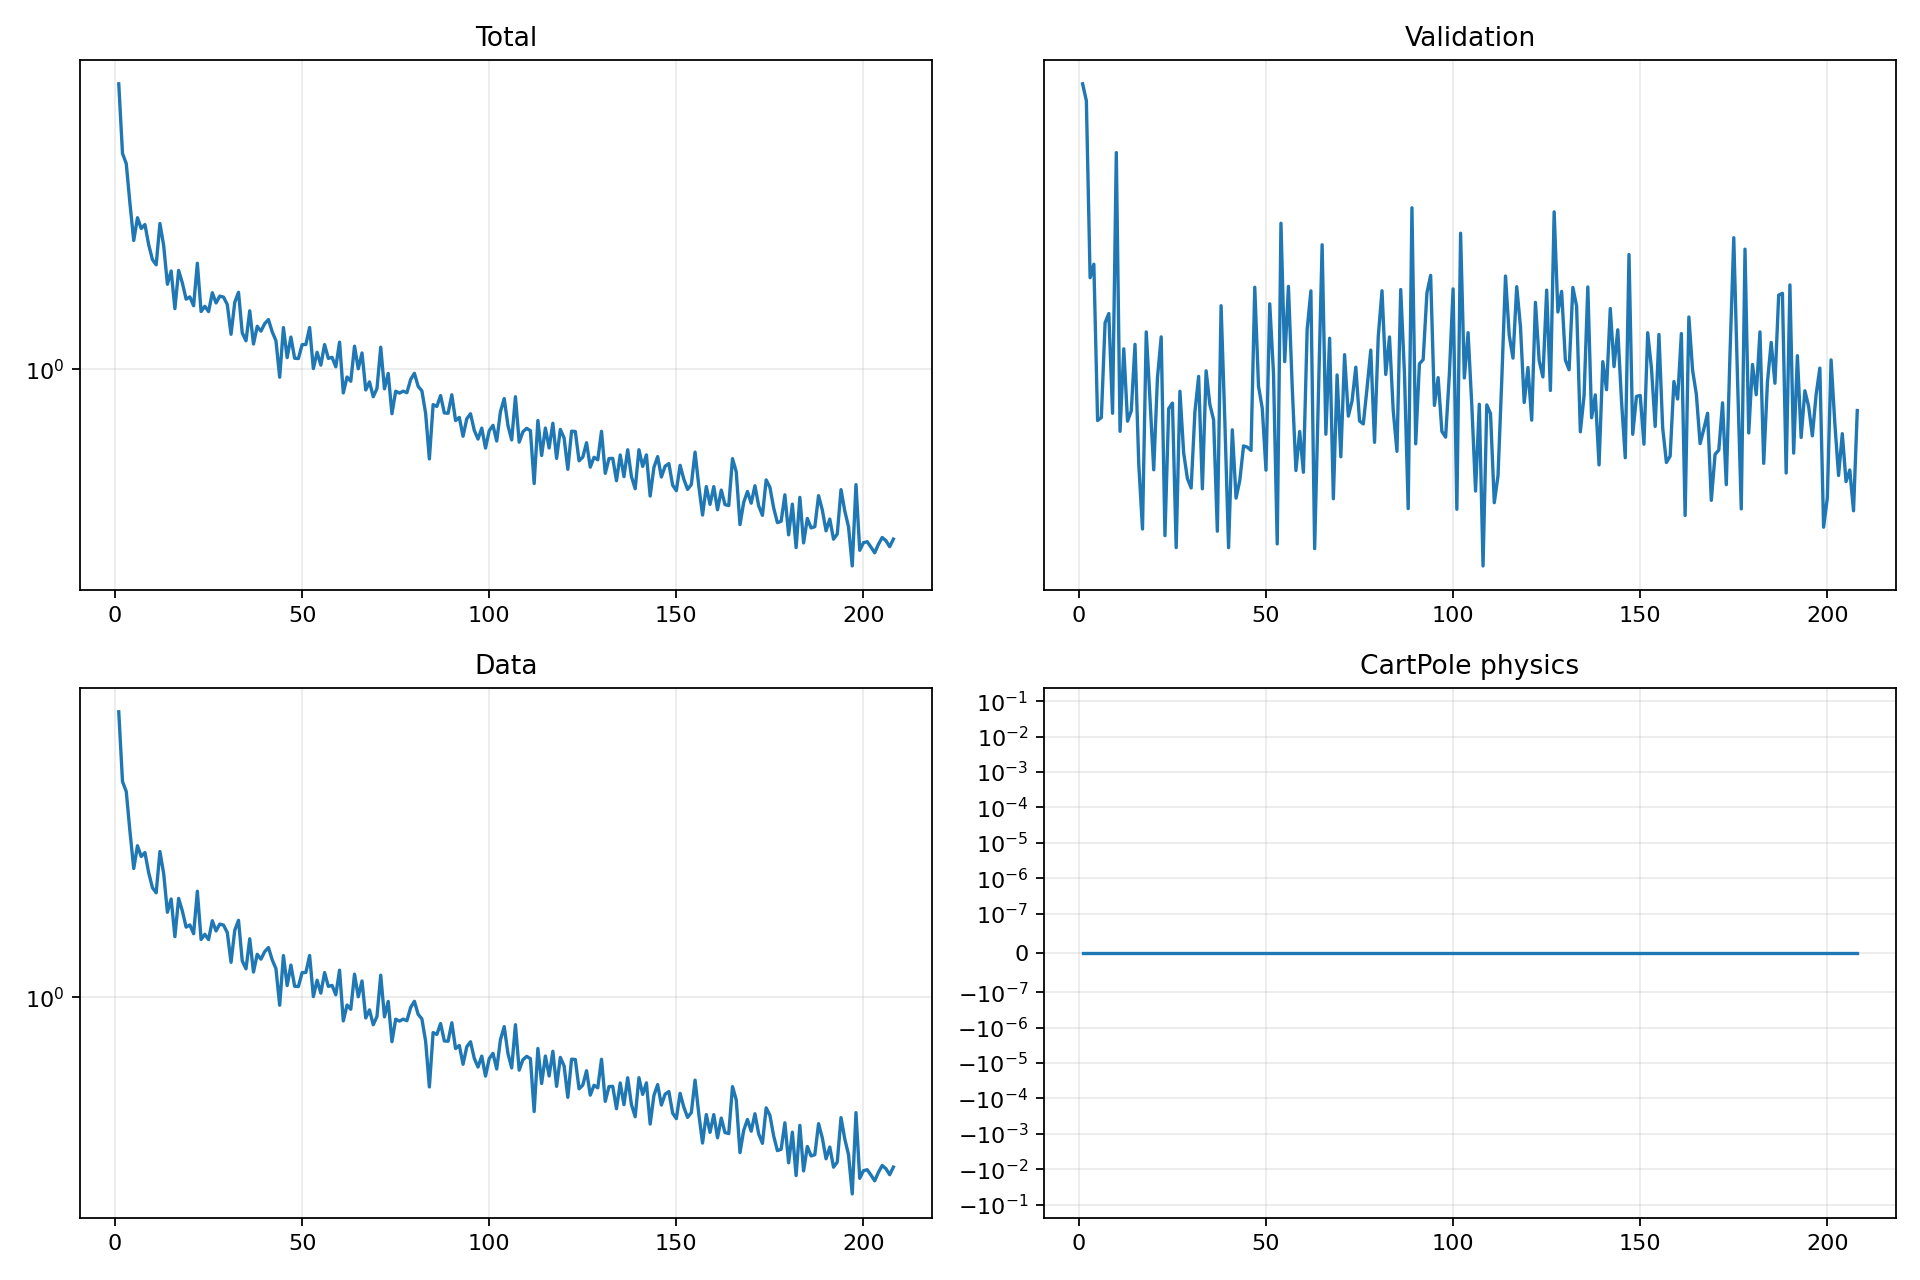

Source data for this figure (header and first rows):
epoch, validation_forecast_mse, train_total, train_data, train_cartpole_physics, train_rotation_physics
1, 2.869, 5.164, 5.164, 0.0, 0.0
2, 2.794, 3.459, 3.459, 0.0, 0.0
3, 2.122, 3.265, 3.265, 0.0, 0.0
4, 2.167, 2.59, 2.59, 0.0, 0.0
5, 1.699, 2.097, 2.097, 0.0, 0.0
6, 1.707, 2.39, 2.39, 0.0, 0.0
7, 1.978, 2.247, 2.247, 0.0, 0.0
8, 2.007, 2.298, 2.298, 0.0, 0.0
9, 1.719, 2.046, 2.046, 0.0, 0.0
10, 2.578, 1.878, 1.878, 0.0, 0.0
11, 1.671, 1.823, 1.823, 0.0, 0.0
12, 1.9, 2.312, 2.312, 0.0, 0.0
13, 1.698, 2.037, 2.037, 0.0, 0.0
14, 1.725, 1.63, 1.63, 0.0, 0.0
15, 1.913, 1.76, 1.76, 0.0, 0.0
16, 1.588, 1.417, 1.417, 0.0, 0.0
17, 1.436, 1.766, 1.766, 0.0, 0.0
18, 1.95, 1.641, 1.641, 0.0, 0.0
19, 1.756, 1.496, 1.496, 0.0, 0.0
20, 1.574, 1.515, 1.515, 0.0, 0.0
21, 1.816, 1.44, 1.44, 0.0, 0.0
22, 1.935, 1.84, 1.84, 0.0, 0.0
23, 1.421, 1.393, 1.393, 0.0, 0.0
24, 1.731, 1.436, 1.436, 0.0, 0.0
25, 1.746, 1.393, 1.393, 0.0, 0.0
26, 1.395, 1.553, 1.553, 0.0, 0.0
27, 1.778, 1.464, 1.464, 0.0, 0.0
28, 1.616, 1.523, 1.523, 0.0, 0.0
29, 1.553, 1.514, 1.514, 0.0, 0.0
30, 1.53, 1.451, 1.451, 0.0, 0.0
31, 1.721, 1.222, 1.222, 0.0, 0.0
32, 1.82, 1.47, 1.47, 0.0, 0.0
33, 1.528, 1.556, 1.556, 0.0, 0.0
34, 1.836, 1.232, 1.232, 0.0, 0.0
35, 1.742, 1.177, 1.177, 0.0, 0.0
36, 1.701, 1.399, 1.399, 0.0, 0.0
37, 1.431, 1.156, 1.156, 0.0, 0.0
38, 2.032, 1.28, 1.28, 0.0, 0.0
39, 1.699, 1.244, 1.244, 0.0, 0.0
40, 1.395, 1.3, 1.3, 0.0, 0.0
41, 1.675, 1.33, 1.33, 0.0, 0.0
42, 1.506, 1.24, 1.24, 0.0, 0.0
43, 1.548, 1.178, 1.178, 0.0, 0.0
44, 1.634, 0.9548, 0.9548, 0.0, 0.0
45, 1.631, 1.27, 1.27, 0.0, 0.0
46, 1.622, 1.069, 1.069, 0.0, 0.0
47, 2.091, 1.203, 1.203, 0.0, 0.0
48, 1.793, 1.065, 1.065, 0.0, 0.0
49, 1.732, 1.063, 1.063, 0.0, 0.0
50, 1.573, 1.152, 1.152, 0.0, 0.0
51, 2.038, 1.152, 1.152, 0.0, 0.0
52, 1.83, 1.271, 1.271, 0.0, 0.0
53, 1.403, 1.003, 1.003, 0.0, 0.0
54, 2.31, 1.102, 1.102, 0.0, 0.0
55, 1.862, 1.023, 1.023, 0.0, 0.0
56, 2.094, 1.152, 1.152, 0.0, 0.0
57, 1.792, 1.064, 1.064, 0.0, 0.0
58, 1.572, 1.07, 1.07, 0.0, 0.0
59, 1.671, 1.014, 1.014, 0.0, 0.0
60, 1.568, 1.168, 1.168, 0.0, 0.0
... 148 more rows
